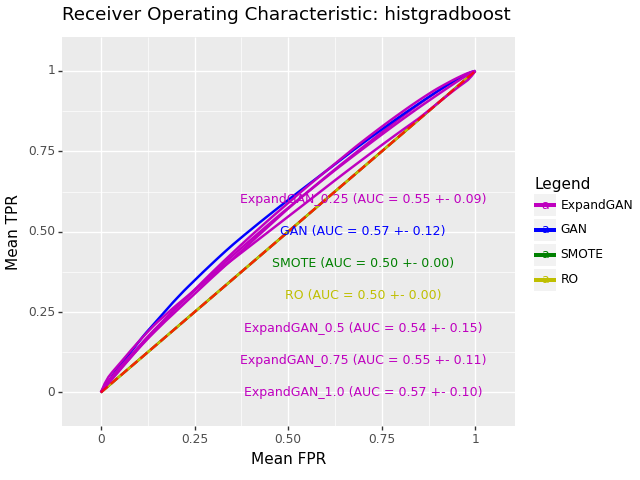

Values plotted in this chart, from the file beside it:
, impute_method, mean_roc_auc, mean_accuracy, sd_roc_auc, hyp, n_expand
0, ExpandGAN, 0.552, 0.5449, 0.09468, HistGradientBoostingClassifier(learning_…, 0.25
0, GAN, 0.5725, 0.5658, 0.1249, HistGradientBoostingClassifier(learning_…, 
0, SMOTE, 0.5, 0.492, 0.0, HistGradientBoostingClassifier(learning_…, 
0, RO, 0.5, 0.492, 0.0, HistGradientBoostingClassifier(learning_…, 
0, ExpandGAN, 0.538, 0.5341, 0.1465, HistGradientBoostingClassifier(learning_…, 0.5
0, ExpandGAN, 0.5523, 0.5453, 0.1082, HistGradientBoostingClassifier(learning_…, 0.75
0, ExpandGAN, 0.5654, 0.5589, 0.09942, HistGradientBoostingClassifier(learning_…, 1.0
